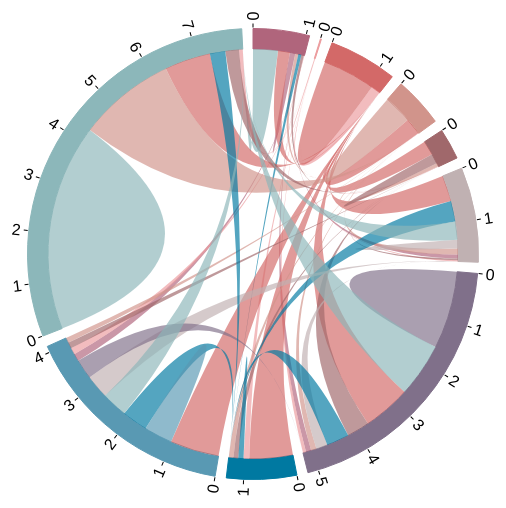
D3 v3 page, settled after 360 driven frames (6 s of simulated time); the page loaded 1 data file(s).


            
var svg;   
var colours = ["#b0657c", "#ec9c9e", "#d36968", "#d1948b","#a0686b","#c0b1b2","#80708a","#0079a1","#5999b3","#8cb7ba"];
            
d3.csv("2014goods.csv",function(data){
    
    //extract label names
    var dataLabels = Object.keys(data[0])
    //format the data ready for chord layout
    var dataArray = new Array()
    data.forEach(function(d,i)    {
        var rowArray = [];
        dataLabels.forEach(function(e,j){
            rowArray.push(parseFloat(d[e]))
        })
        dataArray.push(rowArray)
    });
    createChord(dataLabels,dataArray)
})

            
function createChord(labels,data){
         
    var chord = d3.layout.chord()
        .padding(.05)
        .sortSubgroups(d3.descending)
        .matrix(data);

    var width = 960,
        height = 500,
        innerRadius = Math.min(width, height) * .41,
        outerRadius = innerRadius * 1.1;

    var fill = d3.scale.ordinal()
        .domain(d3.range(10))
        .range(colours);

    svg = d3.select("body").append("svg")
        .attr("width", width)
        .attr("height", height)
      .append("g")
        .attr("id","chord_diagram")
        .attr("transform", "translate(" + width / 2 + "," + height / 2 + ")");

    svg.append("g").attr("id","outer_ring").selectAll("path")
        .data(chord.groups)
      .enter().append("path")
        .attr("id",function(d,i){
            return labels[i]
        })
        .style("fill", function(d) { return fill(d.index); })
        .style("stroke", function(d) { return fill(d.index); })
        .attr("d", d3.svg.arc().innerRadius(innerRadius).outerRadius(outerRadius))
        .on("click", fade(.1))

    var ticks = svg.append("g").attr("id","axis_ticks").selectAll("g")
        .data(chord.groups)
      .enter().append("g").selectAll("g")
        .data(groupTicks)
      .enter().append("g")
        .attr("transform", function(d) {
          return "rotate(" + (d.angle * 180 / Math.PI - 90) + ")"
              + "translate(" + outerRadius + ",0)";
        });

    ticks.append("line")
        .attr("x1", 1)
        .attr("y1", 0)
        .attr("x2", 5)
        .attr("y2", 0)
        .style("stroke", "#000");

    ticks.append("text")
        .attr("x", 8)
        .attr("dy", ".35em")
        .attr("transform", function(d) { return d.angle > Math.PI ? "rotate(180)translate(-16)" : null; })
        .style("text-anchor", function(d) { return d.angle > Math.PI ? "end" : null; })
        .text(function(d) { return d.label; });

    svg.append("g")
        .attr("id","flows")
        .attr("class", "chord")
      .selectAll("path")
        .data(chord.chords)
      .enter().append("path")
        .attr("d", d3.svg.chord().radius(innerRadius))
        .attr("id",function(d){
            return "source:"+labels[d.source.index]+", dest:"+labels[d.target.index]
        })
        .style("fill", function(d) { return fill(d.target.index); })
        .style("opacity", 1);

    // Returns an array of tick angles and labels, given a group.
    function groupTicks(d) {
      var k = (d.endAngle - d.startAngle) / d.value;
      return d3.range(0, d.value, 0.01).map(function(v, i) {
        return {
          angle: v * k + d.startAngle,
          label: i % 1 ? null : (v / 0.01).toFixed(0)
        };
      });
    }
    
    //create sector labels
    
    
    
}//end create chord

// Returns an event handler for fading a given chord group.
function fade(opacity) {
  return function(g, i) {
    svg.selectAll(".chord path")
        .filter(function(d) { return d.source.index != i && d.target.index != i; })
      .transition()
        .style("opacity", opacity);
  };
}
               
        

### data: 2014goods.csv
Africa, Australasia, China region, Eastern Europe and Central Asia, Latin America, Middle East, North America, Northeast Asia, Other Asia, Western Europe
0.00112, 0.00013, 0.00248, 0.00064, 0.00051, 0, 0, 0.00064, 0, 0.00514
0, 0.0001871, 0, 0, 0, 0, 0, 0, 0, 0
0, 0.001974, 0.01095, 0, 0, 0, 0, 0, 0, 0
0, 7.33669E-05, 0.003486, 0.005913, 0, 0, 0, 0, 0, 0
0, 7.00926E-05, 0.003015, 0.0007255, 0.002047, 0, 0, 0, 0, 0
0.0008391, 0.0002357, 0.005396, 0.001216, 0.0003558, 0.001811, 0, 0.004277, 0, 0.003788
0.001103, 0.0006461, 0.009942, 0.001144, 0.004724, 0.002349, 0.01617, 0.004711, 0, 0.01121
0, 0.001209, 0.008989, 0.0009638, 0.001007, 0, 0, 0.00107, 0, 0
0.0016, 0.00135, 0.01019, 0.00107, 0.00128, 0.00495, 0.00412, 0.00536, 0.00589, 0.00534
0, 0.0007804, 0.009551, 0.02022, 0.002825, 0, 0, 0.003206, 0, 0.04294